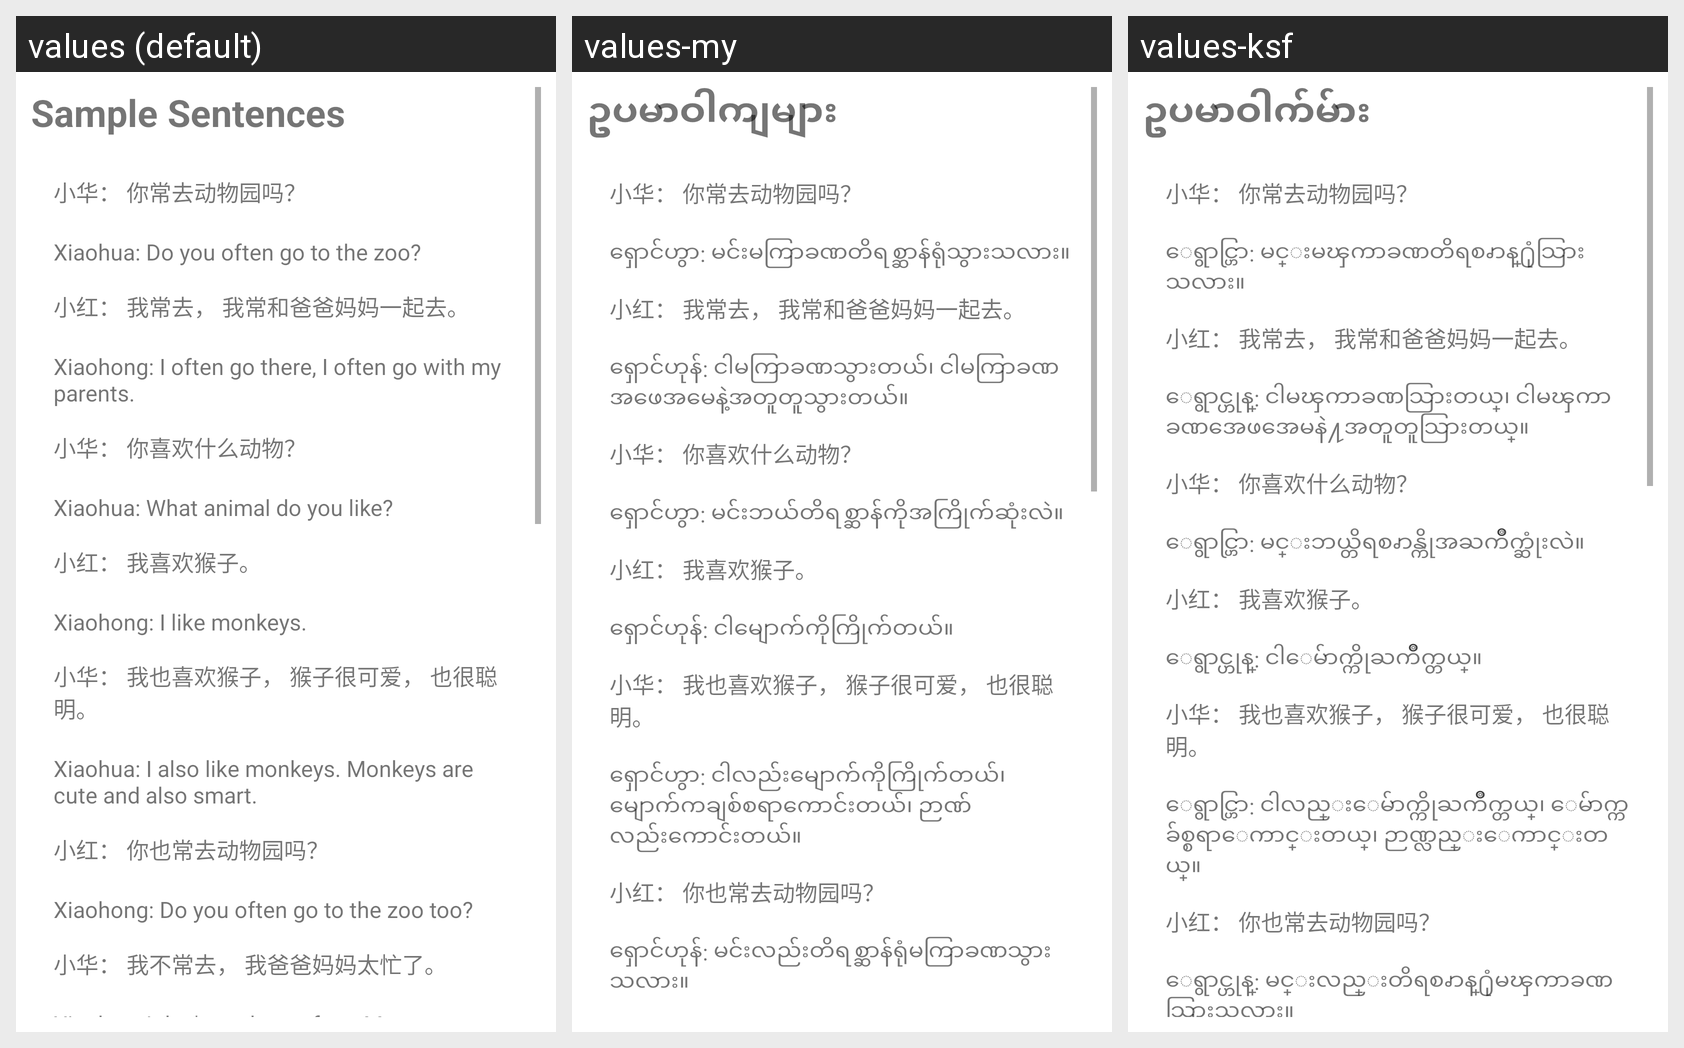

This grid shows one Android layout under several languages. Give, for every string resource on the screen, its name, the default text and each shown locale's text.
Android screen res/layout/fragment_reading15.xml rendered under 3 locales, left to right: values (default), values-my, values-ksf. Device: Nexus 5 (rendered at 1080×1920; each locale shown at half size, 540×960, under a caption strip naming it); theme Theme.Hanyu2.
Strings drawn on this screen, with the default value and each locale's value (text and hints the layout hard-codes, and strings that could not be matched under every locale, appear in the picture but are not listed):

sample_sentences
  values: Sample Sentences
  values-my: ဥပမာဝါကျများ
  values-ksf: ဥပမာဝါက်မ်ား

l15s1
  values: Xiaohua: Do you often go to the zoo?
  values-my: ရှောင်ဟွာ: မင်းမကြာခဏတိရစ္ဆာန်ရုံသွားသလား။
  values-ksf: ေရွာင္ဟြာ: မင္းမၾကာခဏတိရစၧာန္႐ုံသြားသလား။

l15s2
  values: Xiaohong: I often go there, I often go with my parents.
  values-my: ရှောင်ဟုန်: ငါမကြာခဏသွားတယ်၊ ငါမကြာခဏအဖေအမေနဲ့အတူတူသွားတယ်။
  values-ksf: ေရွာင္ဟုန္: ငါမၾကာခဏသြားတယ္၊ ငါမၾကာခဏအေဖအေမနဲ႔အတူတူသြားတယ္။

l15s3
  values: Xiaohua: What animal do you like?
  values-my: ရှောင်ဟွာ: မင်းဘယ်တိရစ္ဆာန်ကိုအကြိုက်ဆုံးလဲ။
  values-ksf: ေရွာင္ဟြာ: မင္းဘယ္တိရစၧာန္ကိုအႀကိဳက္ဆုံးလဲ။

l15s4
  values: Xiaohong: I like monkeys.
  values-my: ရှောင်ဟုန်: ငါမျောက်ကိုကြိုက်တယ်။
  values-ksf: ေရွာင္ဟုန္: ငါေမ်ာက္ကိုႀကိဳက္တယ္။

l15s5
  values: Xiaohua: I also like monkeys. Monkeys are cute and also smart.
  values-my: ရှောင်ဟွာ: ငါလည်းမျောက်ကိုကြိုက်တယ်၊ မျောက်ကချစ်စရာကောင်းတယ်၊ ဉာဏ်လည်းကောင်းတယ်။
  values-ksf: ေရွာင္ဟြာ: ငါလည္းေမ်ာက္ကိုႀကိဳက္တယ္၊ ေမ်ာက္ကခ်စ္စရာေကာင္းတယ္၊ ဉာဏ္လည္းေကာင္းတယ္။

l15s6
  values: Xiaohong: Do you often go to the zoo too?
  values-my: ရှောင်ဟုန်: မင်းလည်းတိရစ္ဆာန်ရုံမကြာခဏသွားသလား။
  values-ksf: ေရွာင္ဟုန္: မင္းလည္းတိရစၧာန္႐ုံမၾကာခဏသြားသလား။
